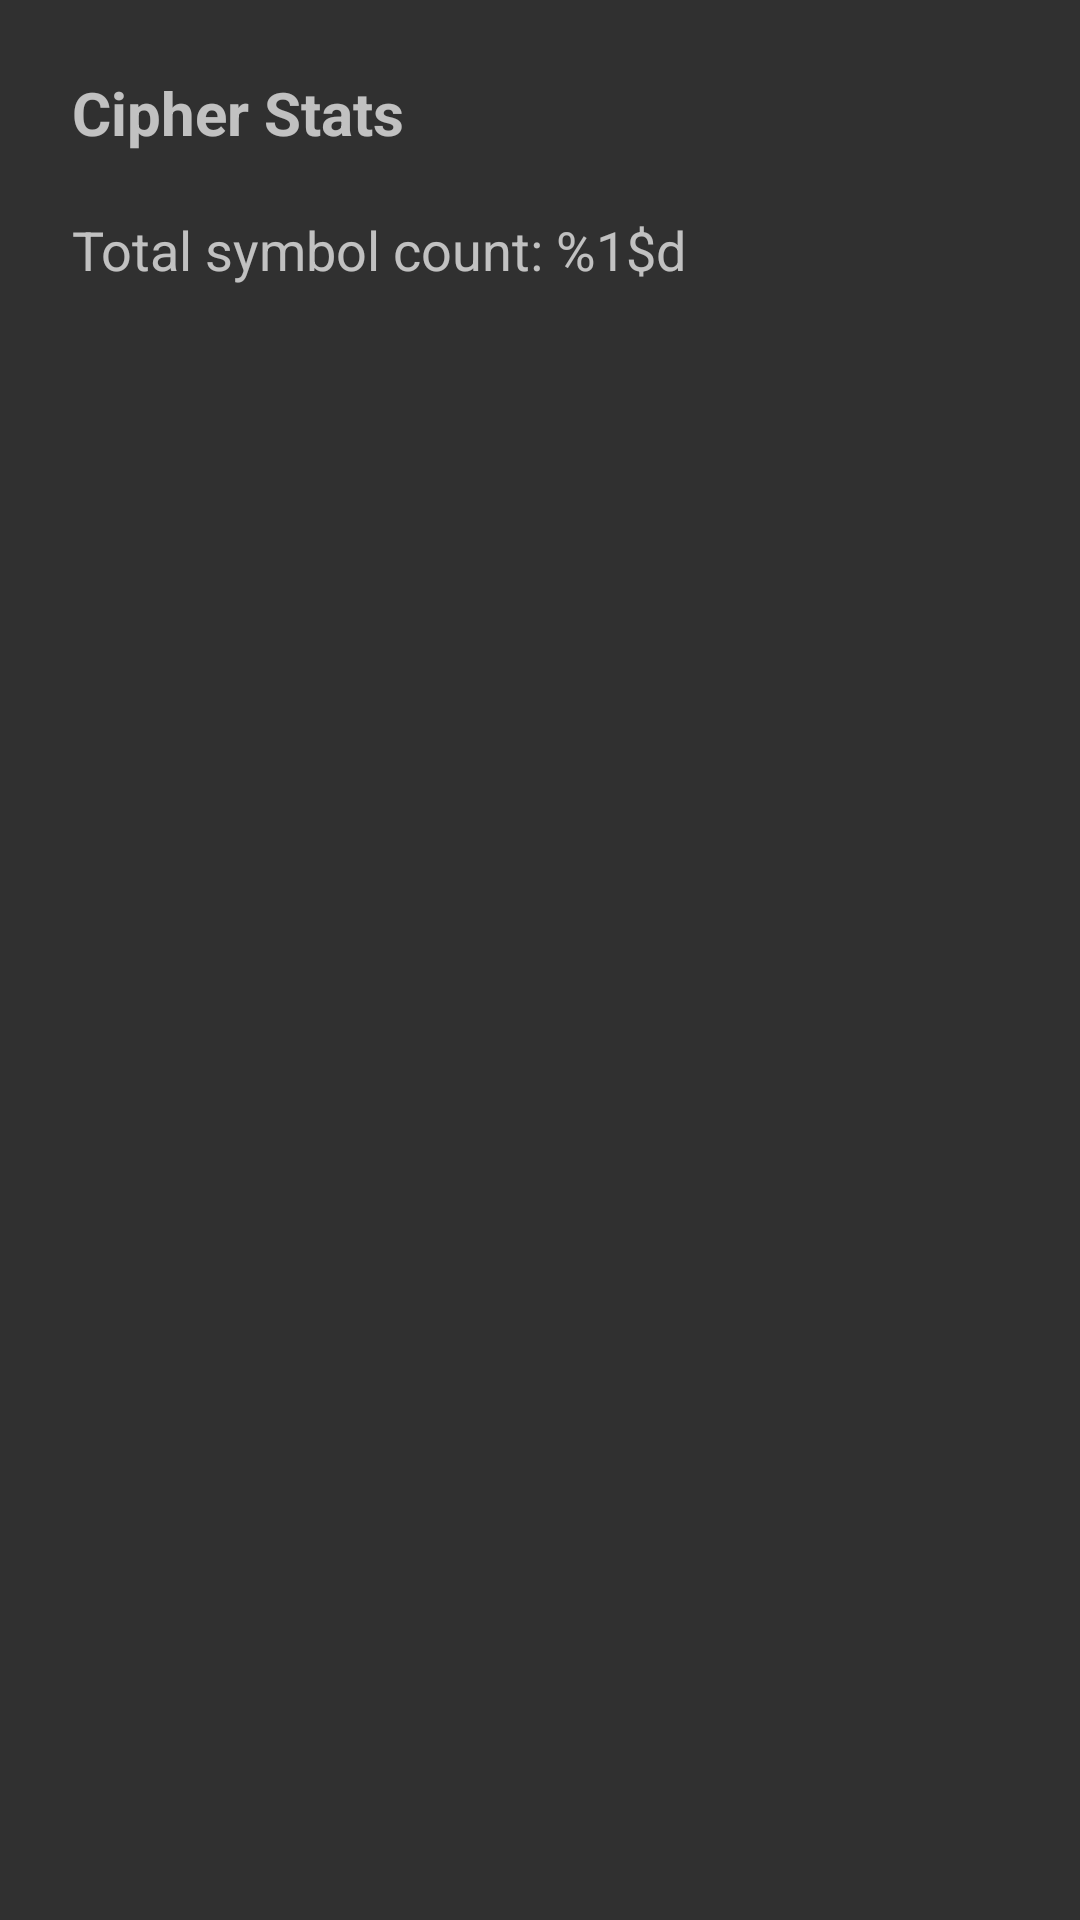

Write the Android layout XML for this screen, with the resource values it uses.
<!-- AndroidManifest.xml: application theme AppTheme -->
<!-- res/layout/dialog_stats.xml -->
<?xml version="1.0" encoding="utf-8"?>
<LinearLayout xmlns:android="http://schemas.android.com/apk/res/android"
    android:layout_width="match_parent"
    android:layout_height="wrap_content"
    android:orientation="vertical"
    android:padding="24dp" >

    <TextView
        style="@style/StatsDialogTitleTextView"
        android:layout_width="wrap_content"
        android:layout_height="wrap_content"
        android:text="@string/stats_dialog_title" />

    <LinearLayout
        android:layout_width="match_parent"
        android:layout_height="wrap_content"
        android:layout_marginTop="20dp"
        android:orientation="vertical" >

        <TextView
            android:id="@+id/stats_dialog_total_textView"
            style="@style/StatsDialogContentTextView"
            android:layout_width="wrap_content"
            android:layout_height="wrap_content"
            android:text="@string/stats_dialog_total_symbols" />

        <GridView
            android:id="@+id/stats_dialog_symbols_gridView"
            android:layout_width="wrap_content"
            android:layout_height="wrap_content"
            android:layout_marginTop="8dp"
            android:gravity="center"
            android:horizontalSpacing="8dp"
            android:numColumns="2"
            android:stretchMode="columnWidth"
            android:verticalSpacing="4dp" >
        </GridView>
    </LinearLayout>

</LinearLayout>
<!-- resources referenced by this layout -->
<resources>
  <string name="stats_dialog_title">Cipher Stats</string>
  <string name="stats_dialog_total_symbols">Total symbol count: %1$d</string>
  <style name="StatsDialogContentTextView" parent="MaterialTextPrimary">
          <item name="android:textSize">18sp</item>
      </style>
  <style name="StatsDialogTitleTextView" parent="MaterialTextPrimary">
          <item name="android:textSize">20sp</item>
          <item name="android:textStyle">bold</item>
      </style>
  <style name="AppTheme" parent="Theme.AppCompat">
  
          
  
  
          
          <item name="windowNoTitle">true</item>
          
          <item name="windowActionBar">false</item>
          
          
          
          
          
          
          <item name="colorAccent">@color/accent</item>
          
  
          <item name="drawerArrowStyle">@style/DrawerArrowStyle</item>
      </style>
  <style name="MaterialTextPrimary">
          <item name="android:textColor">@color/material_text_primary</item>
      </style>
  <color name="accent">#40C4FF</color>
  <style name="DrawerArrowStyle" parent="Widget.AppCompat.DrawerArrowToggle">
          <item name="spinBars">false</item>
          
      </style>
</resources>
